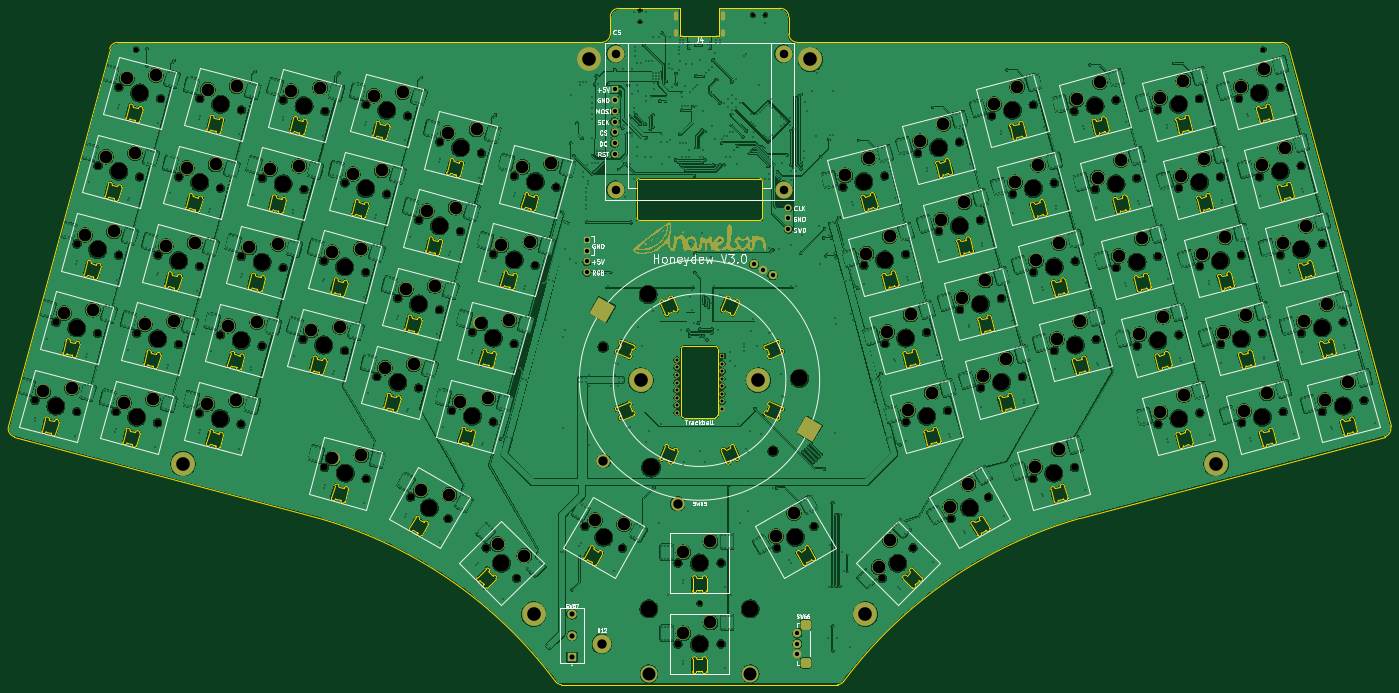
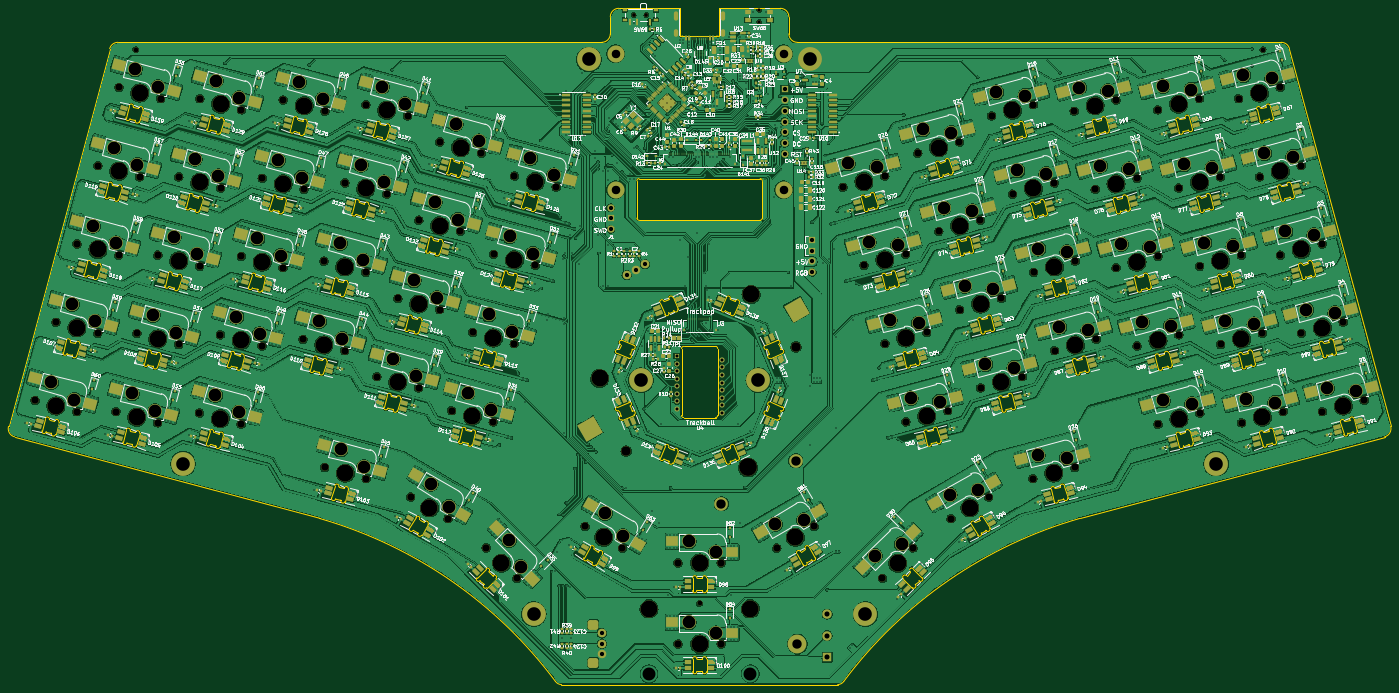
Circuit board: 11 layer files. Board 325.1 x 159.0 mm.
- bottom_copper: Honeydew-CuBottom.gbr (2674478 bytes)
- top_copper: Honeydew-CuTop.gbr (1933632 bytes)
- outline: Honeydew-EdgeCuts.gbr (65163 bytes)
- bottom_mask: Honeydew-MaskBottom.gbr (71278 bytes)
- top_mask: Honeydew-MaskTop.gbr (25486 bytes)
- drill: Honeydew-NPTH.drl (4120 bytes)
- drill: Honeydew-PTH.drl (31859 bytes)
- paste: Honeydew-PasteBottom.gbr (72471 bytes)
- paste: Honeydew-PasteTop.gbr (451 bytes)
- bottom_silk: Honeydew-SilkBottom.gbr (689323 bytes)
- top_silk: Honeydew-SilkTop.gbr (82598 bytes)

=== bottom_copper: Honeydew-CuBottom.gbr (2674478 bytes, source omitted) ===
=== top_copper: Honeydew-CuTop.gbr (1933632 bytes, source omitted) ===
=== outline: Honeydew-EdgeCuts.gbr (65163 bytes, source omitted) ===
=== bottom_mask: Honeydew-MaskBottom.gbr (71278 bytes, source omitted) ===
=== top_mask: Honeydew-MaskTop.gbr (25486 bytes, source omitted) ===
=== drill: Honeydew-NPTH.drl ===
M48
; DRILL file {KiCad 7.0.5} date Thu Jul  6 12:29:14 2023
; FORMAT={-:-/ absolute / inch / decimal}
; #@! TF.CreationDate,2023-07-06T12:29:14+01:00
; #@! TF.GenerationSoftware,Kicad,Pcbnew,7.0.5
; #@! TF.FileFunction,NonPlated,1,2,NPTH
FMAT,2
INCH
; #@! TA.AperFunction,NonPlated,NPTH,ComponentDrill
T1C0.0295
; #@! TA.AperFunction,NonPlated,NPTH,ComponentDrill
T2C0.0354
; #@! TA.AperFunction,NonPlated,NPTH,ComponentDrill
T3C0.0454
; #@! TA.AperFunction,NonPlated,NPTH,ComponentDrill
T4C0.0689
; #@! TA.AperFunction,NonPlated,NPTH,ComponentDrill
T5C0.0866
; #@! TA.AperFunction,NonPlated,NPTH,ComponentDrill
T6C0.1570
; #@! TA.AperFunction,NonPlated,NPTH,ComponentDrill
T7C0.1575
; #@! TA.AperFunction,NonPlated,NPTH,ComponentDrill
T8C0.1654
%
G90
G05
T1
X7.2441Y-2.204
X7.2441Y-2.3123
T2
X8.2874Y-2.2491
X8.4055Y-2.2491
T3
X2.5787Y-2.5692
X7.7953Y-7.6969
X13.0157Y-2.5692
T4
X1.642Y-5.8175
X1.8361Y-5.093
X2.0284Y-5.921
X2.0302Y-4.3686
X2.2225Y-5.1966
X2.2243Y-3.6441
X2.3907Y-5.921
X2.4166Y-4.4721
X2.4185Y-2.9197
X2.5848Y-5.1966
X2.6107Y-3.7477
X2.7771Y-6.0246
X2.7789Y-4.4722
X2.8048Y-3.0232
X2.9712Y-5.3001
X2.9731Y-3.7477
X3.1637Y-5.934
X3.1653Y-4.5757
X3.1672Y-3.0233
X3.3578Y-5.2096
X3.3594Y-3.8512
X3.5501Y-6.0376
X3.5519Y-4.4852
X3.5535Y-3.1268
X3.7442Y-5.3131
X3.746Y-3.7607
X3.9383Y-4.5887
X3.9401Y-3.0363
X4.1227Y-5.2528
X4.1324Y-3.8642
X4.3168Y-4.5283
X4.3226Y-6.4387
X4.3265Y-3.1398
X4.5091Y-5.3563
X4.5109Y-3.8039
X4.7032Y-4.6319
X4.705Y-3.0795
X4.7089Y-6.5422
X4.8067Y-5.5978
X4.8973Y-3.9074
X5.0008Y-4.8734
X5.0914Y-3.183
X5.12Y-6.7125
X5.1931Y-5.7014
X5.1949Y-4.1489
X5.3872Y-4.9769
X5.389Y-3.4245
X5.4664Y-6.9125
X5.4988Y-5.9127
X5.5813Y-4.2525
X5.6929Y-5.1882
X5.7754Y-3.528
X5.8193Y-7.1833
X5.8851Y-6.0162
X5.887Y-4.4638
X6.0793Y-5.2918
X6.0811Y-3.7393
X6.1022Y-7.4661
X6.2734Y-4.5673
X6.4675Y-3.8429
X6.7348Y-6.9851
X7.0812Y-7.1851
X7.5953Y-7.3228
X7.5953Y-8.0728
X7.9953Y-7.3228
X7.9953Y-8.0728
X8.5093Y-7.1851
X8.8557Y-6.9851
X9.1231Y-3.8429
X9.3172Y-4.5673
X9.4884Y-7.4661
X9.5094Y-3.7393
X9.5113Y-5.2918
X9.7035Y-4.4638
X9.7054Y-6.0162
X9.7712Y-7.1833
X9.8152Y-3.528
X9.8977Y-5.1882
X10.0093Y-4.2525
X10.0918Y-5.9127
X10.1242Y-6.9125
X10.2015Y-3.4245
X10.2034Y-4.9769
X10.3956Y-4.1489
X10.3975Y-5.7014
X10.4706Y-6.7125
X10.4992Y-3.183
X10.5897Y-4.8734
X10.6933Y-3.9074
X10.7839Y-5.5978
X10.8816Y-6.5422
X10.8855Y-3.0795
X10.8874Y-4.6319
X11.0796Y-3.8039
X11.0815Y-5.3563
X11.264Y-3.1398
X11.268Y-6.4387
X11.2738Y-4.5283
X11.4582Y-3.8642
X11.4679Y-5.2528
X11.6504Y-3.0363
X11.6523Y-4.5887
X11.8445Y-3.7607
X11.8464Y-5.3131
X12.037Y-3.1268
X12.0386Y-4.4852
X12.0405Y-6.0376
X12.2311Y-3.8512
X12.2328Y-5.2096
X12.4234Y-3.0233
X12.4252Y-4.5757
X12.4269Y-5.934
X12.6175Y-3.7477
X12.6194Y-5.3001
X12.7857Y-3.0232
X12.8116Y-4.4722
X12.8135Y-6.0246
X12.9798Y-3.7477
X13.0057Y-5.1966
X13.1721Y-2.9197
X13.1739Y-4.4721
X13.1998Y-5.921
X13.3662Y-3.6441
X13.3681Y-5.1966
X13.5603Y-4.3686
X13.5622Y-5.921
X13.7544Y-5.093
X13.9485Y-5.8175
T5
X6.9025Y-5.3224
X8.4751Y-6.2864
T6
X1.8352Y-5.8692
X2.0293Y-5.1448
X2.2234Y-4.4204
X2.4175Y-3.6959
X2.5839Y-5.9728
X2.6116Y-2.9715
X2.778Y-5.2484
X2.9721Y-4.5239
X3.1662Y-3.7995
X3.3569Y-5.9858
X3.3604Y-3.075
X3.551Y-5.2614
X3.7451Y-4.5369
X3.9392Y-3.8125
X4.1333Y-3.088
X4.3159Y-5.3046
X4.51Y-4.5801
X4.5157Y-6.4904
X4.7041Y-3.8557
X4.8982Y-3.1312
X4.9999Y-5.6496
X5.194Y-4.9251
X5.2932Y-6.8125
X5.3881Y-4.2007
X5.5822Y-3.4763
X5.692Y-5.9644
X5.8861Y-5.24
X5.9608Y-7.3247
X6.0802Y-4.5156
X6.2743Y-3.7911
X6.908Y-7.0851
X7.3265Y-7.7478
X7.7953Y-7.3228
X7.7953Y-8.0728
X8.264Y-7.7478
X8.6825Y-7.0851
X9.3162Y-3.7911
X9.5104Y-4.5156
X9.6298Y-7.3247
X9.7045Y-5.24
X9.8986Y-5.9644
X10.0083Y-3.4763
X10.2025Y-4.2007
X10.2974Y-6.8125
X10.3966Y-4.9251
X10.5907Y-5.6496
X10.6923Y-3.1312
X10.8865Y-3.8557
X11.0748Y-6.4904
X11.0806Y-4.5801
X11.2747Y-5.3046
X11.4572Y-3.088
X11.6513Y-3.8125
X11.8455Y-4.5369
X12.0396Y-5.2614
X12.2302Y-3.075
X12.2337Y-5.9858
X12.4243Y-3.7995
X12.6184Y-4.5239
X12.8125Y-5.2484
X12.9789Y-2.9715
X13.0067Y-5.9728
X13.173Y-3.6959
X13.3671Y-4.4204
X13.5612Y-5.1448
X13.7554Y-5.8692
T7
X7.3189Y-4.8371
X8.7199Y-5.6138
T8
X7.3466Y-6.4385
T0
M30

=== drill: Honeydew-PTH.drl (31859 bytes, source omitted) ===
=== paste: Honeydew-PasteBottom.gbr (72471 bytes, source omitted) ===
=== paste: Honeydew-PasteTop.gbr ===
%TF.GenerationSoftware,KiCad,Pcbnew,7.0.5*%
%TF.CreationDate,2023-07-06T12:29:14+01:00*%
%TF.ProjectId,Honeydew,486f6e65-7964-4657-972e-6b696361645f,V2.1*%
%TF.SameCoordinates,Original*%
%TF.FileFunction,Paste,Top*%
%TF.FilePolarity,Positive*%
%FSLAX46Y46*%
G04 Gerber Fmt 4.6, Leading zero omitted, Abs format (unit mm)*
G04 Created by KiCad (PCBNEW 7.0.5) date 2023-07-06 12:29:14*
%MOMM*%
%LPD*%
G01*
G04 APERTURE LIST*
G04 APERTURE END LIST*
M02*

=== bottom_silk: Honeydew-SilkBottom.gbr (689323 bytes, source omitted) ===
=== top_silk: Honeydew-SilkTop.gbr (82598 bytes, source omitted) ===
